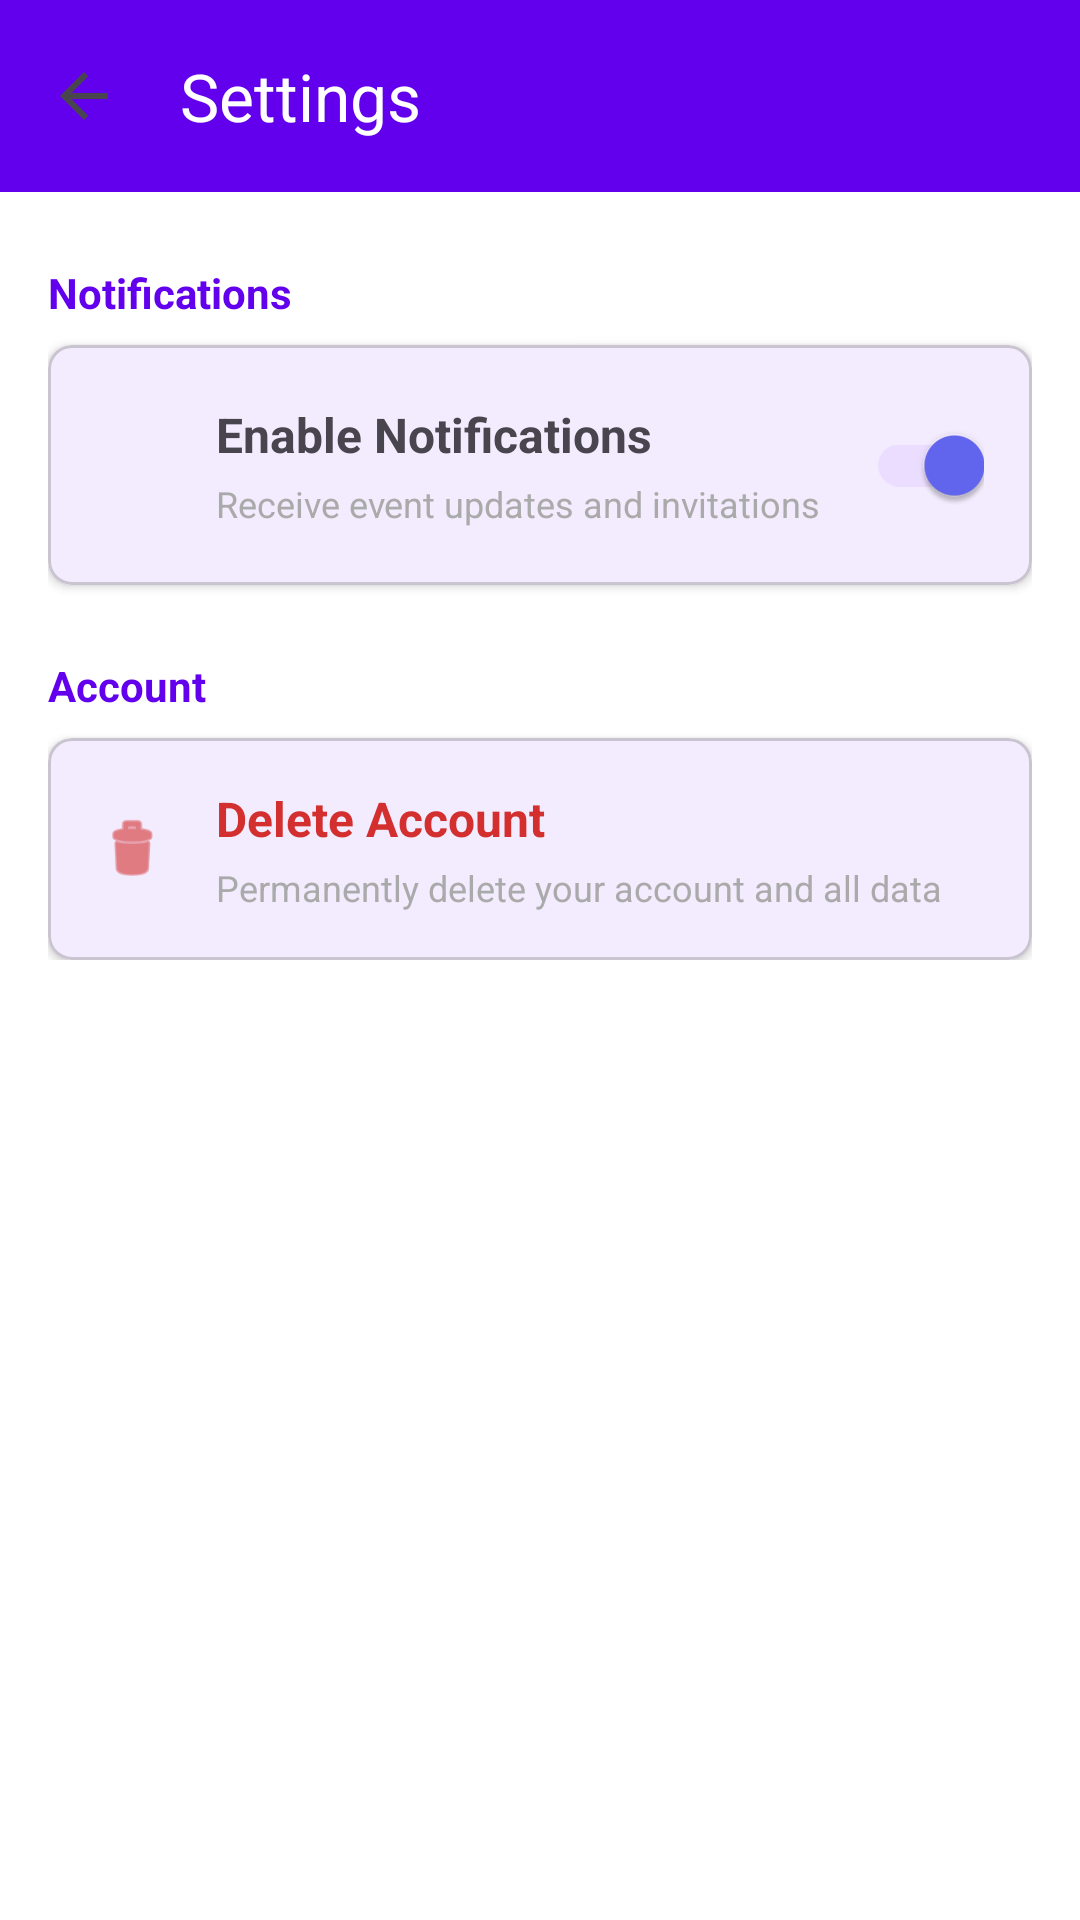

Layout XML and referenced resources for this Android screen:
<!-- AndroidManifest.xml: application theme Theme.CmpuzzEvents -->
<!-- res/layout/fragment_settings.xml -->
<?xml version="1.0" encoding="utf-8"?>
<androidx.constraintlayout.widget.ConstraintLayout xmlns:android="http://schemas.android.com/apk/res/android"
    xmlns:app="http://schemas.android.com/apk/res-auto"
    android:layout_width="match_parent"
    android:layout_height="match_parent"
    android:background="@android:color/white">

    
    <com.google.android.material.appbar.MaterialToolbar
        android:id="@+id/toolbar"
        android:layout_width="match_parent"
        android:layout_height="?attr/actionBarSize"
        android:background="@color/purple_500"
        android:elevation="4dp"
        app:title="Settings"
        app:titleTextColor="@android:color/white"
        app:navigationIcon="?attr/homeAsUpIndicator"
        app:layout_constraintTop_toTopOf="parent"
        app:layout_constraintStart_toStartOf="parent"
        app:layout_constraintEnd_toEndOf="parent" />

    <ScrollView
        android:layout_width="match_parent"
        android:layout_height="0dp"
        app:layout_constraintTop_toBottomOf="@id/toolbar"
        app:layout_constraintBottom_toBottomOf="parent">

        <LinearLayout
            android:layout_width="match_parent"
            android:layout_height="wrap_content"
            android:orientation="vertical"
            android:padding="16dp">

            
            <TextView
                android:layout_width="match_parent"
                android:layout_height="wrap_content"
                android:text="Notifications"
                android:textSize="14sp"
                android:textStyle="bold"
                android:textColor="@color/purple_500"
                android:paddingTop="8dp"
                android:paddingBottom="8dp" />

            <com.google.android.material.card.MaterialCardView
                android:layout_width="match_parent"
                android:layout_height="wrap_content"
                app:cardCornerRadius="8dp"
                app:cardElevation="2dp">

                <LinearLayout
                    android:layout_width="match_parent"
                    android:layout_height="wrap_content"
                    android:orientation="horizontal"
                    android:gravity="center_vertical"
                    android:padding="16dp">

                    <ImageView
                        android:layout_width="24dp"
                        android:layout_height="24dp"
                        android:src="@drawable/ic_notifications_black_24dp"
                        android:layout_marginEnd="16dp"
                        app:tint="@color/purple_500" />

                    <LinearLayout
                        android:layout_width="0dp"
                        android:layout_height="wrap_content"
                        android:layout_weight="1"
                        android:orientation="vertical">

                        <TextView
                            android:layout_width="wrap_content"
                            android:layout_height="wrap_content"
                            android:text="Enable Notifications"
                            android:textSize="16sp"
                            android:textStyle="bold" />

                        <TextView
                            android:layout_width="wrap_content"
                            android:layout_height="wrap_content"
                            android:text="Receive event updates and invitations"
                            android:textSize="12sp"
                            android:textColor="@android:color/darker_gray"
                            android:layout_marginTop="4dp" />
                    </LinearLayout>

                    <com.google.android.material.switchmaterial.SwitchMaterial
                        android:id="@+id/switchNotifications"
                        android:layout_width="wrap_content"
                        android:layout_height="wrap_content"
                        android:checked="true" />
                </LinearLayout>
            </com.google.android.material.card.MaterialCardView>

            
            <TextView
                android:layout_width="match_parent"
                android:layout_height="wrap_content"
                android:text="Account"
                android:textSize="14sp"
                android:textStyle="bold"
                android:textColor="@color/purple_500"
                android:paddingTop="24dp"
                android:paddingBottom="8dp" />

            <com.google.android.material.card.MaterialCardView
                android:id="@+id/cardDeleteAccount"
                android:layout_width="match_parent"
                android:layout_height="wrap_content"
                app:cardCornerRadius="8dp"
                app:cardElevation="2dp"
                android:clickable="true"
                android:focusable="true"
                android:foreground="?attr/selectableItemBackground">

                <LinearLayout
                    android:layout_width="match_parent"
                    android:layout_height="wrap_content"
                    android:orientation="horizontal"
                    android:gravity="center_vertical"
                    android:padding="16dp">

                    <ImageView
                        android:layout_width="24dp"
                        android:layout_height="24dp"
                        android:src="@android:drawable/ic_menu_delete"
                        android:layout_marginEnd="16dp"
                        app:tint="#D32F2F" />

                    <LinearLayout
                        android:layout_width="0dp"
                        android:layout_height="wrap_content"
                        android:layout_weight="1"
                        android:orientation="vertical">

                        <TextView
                            android:layout_width="wrap_content"
                            android:layout_height="wrap_content"
                            android:text="Delete Account"
                            android:textSize="16sp"
                            android:textStyle="bold"
                            android:textColor="#D32F2F" />

                        <TextView
                            android:layout_width="wrap_content"
                            android:layout_height="wrap_content"
                            android:text="Permanently delete your account and all data"
                            android:textSize="12sp"
                            android:textColor="@android:color/darker_gray"
                            android:layout_marginTop="4dp" />
                    </LinearLayout>
                </LinearLayout>
            </com.google.android.material.card.MaterialCardView>

        </LinearLayout>
    </ScrollView>

</androidx.constraintlayout.widget.ConstraintLayout>
<!-- resources referenced by this layout -->
<resources>
  <color name="purple_500">#FF6200EE</color>
  <style name="Theme.CmpuzzEvents" parent="Theme.Material3.DayNight.NoActionBar">
          <item name="colorPrimary">@color/primary</item>
          <item name="colorPrimaryVariant">@color/primary_dark</item>
          <item name="colorOnPrimary">@color/white</item>
          
          <item name="colorSecondary">@color/accent</item>
          <item name="colorOnSecondary">@color/white</item>
          
          <item name="android:statusBarColor">@color/primary</item>
          <item name="android:windowLightStatusBar" tools:targetApi="m">false</item>
      </style>
  <color name="primary">#6366F1</color>
  <color name="primary_dark">#4F46E5</color>
  <color name="white">#FFFFFFFF</color>
  <color name="accent">#EC4899</color>
</resources>
